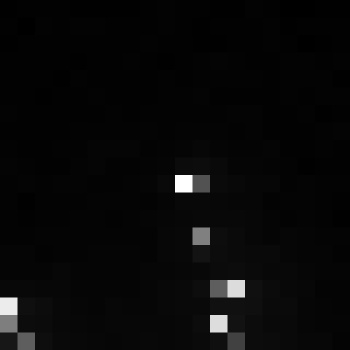

The file beside this chart, header and first rows:
, xmin, ymin, lat, lon, area, perimeter, max_nanowatts, min_nanowatts, moonlight_illumination, clear_sky_confidence, mean_nanowatts
0, 647, 3549, -3.905, -3.905, 2.0, 0.0, 57.39, 0.0, 11.85, 0.0, 1.859
